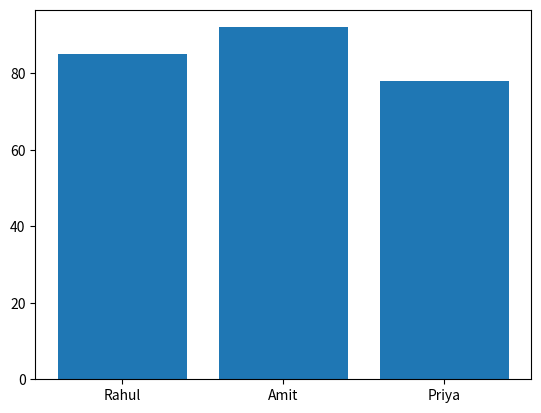

Python code for this plot:
import matplotlib.pyplot as plt
names = ["Rahul","Amit","Priya"]
marks = [85,92,78]
plt.bar(names,marks)
plt.show()
